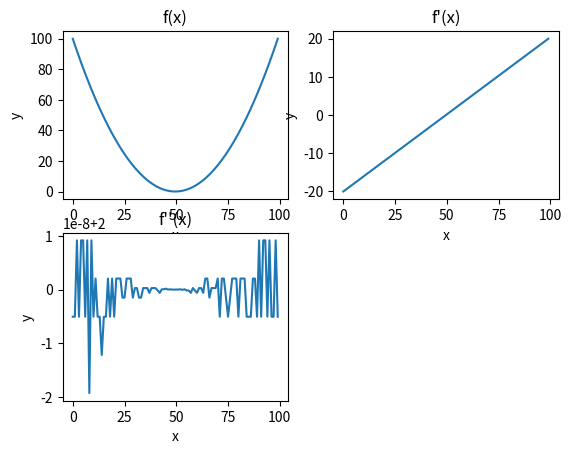

Write Python code to recreate this figure.
from matplotlib import pyplot as plt
from inspect import signature
import numpy as np
import logging
from mpl_toolkits import mplot3d


def dx(func, epsilon=1e-3):
	nargs = len(signature(func).parameters)
	if nargs == 2:
		return lambda x, y: ((func(x + epsilon, y) - func(x, y)) / epsilon)
	if nargs == 1:
		return lambda x: ((func(x + epsilon) - func(x)) / epsilon)
	logging.error('Cannot work on functions with more than 2 variables')


def dy(func, epsilon=1e-3):
	return lambda x, y: ((func(x, y + epsilon) - func(x, y)) / epsilon)


def dx_dx(func):
	nargs = len(signature(func).parameters)
	if nargs == 2:
		return lambda x, y: dx(dx(func))(x, y)
	if nargs == 1:
		return lambda x: dx(dx(func))(x)
	logging.error('Cannot work on functions with more than 2 variables')


def dy_dy(func):
	return lambda x, y: dy(dy(func))(x, y)


def dx_dy(func):
	return lambda x, y: dx(dy(func))(x, y)


def dy_dx(func):
	return lambda x, y: dy(dx(func))(x, y)


def grad(func):
	return lambda x, y: np.array([dx(func)(x, y), dy(func)(x, y)])


def hess(func):
	return lambda x, y: np.array([[dx_dx(func)(x, y), dx_dy(func)(x, y)],
	                              [dy_dx(func)(x, y), dy_dy(func)(x, y)]])


def newton(func, x0, steps=2, delta=.05):
	nargs = len(signature(func).parameters)
	if nargs == 2:
		res = np.array([x0[0], x0[1]])
		gradient = grad(func)
		hessian = hess(func)

		for i in range(steps):
			gd = gradient(res[0], res[1])
			hs = hessian(res[0], res[1])
			inverse = np.linalg.inv(hs)
			prev = res
			res = prev - (np.dot(gd, inverse))
			diff = abs(func(res[0], res[1]) - func(prev[0], prev[1]))
			if diff < delta:
				break

	elif nargs == 1:
		res = x0
		df_dx = dx(func)
		df_dxdx = dx_dx(func)

		for i in range(steps):
			prev = res
			res = prev - df_dx(prev) / df_dxdx(prev)
			diff = abs(prev - res)
			if diff < delta:
				break

	return res


def plot(func, start=-10, end=10, bins=100, savefig=False, plotfunc=True, plotgrad=True, filename=''):
	nargs = len(signature(func).parameters)
	x = np.linspace(start, end, bins)

	if nargs == 1:
		X = np.linspace(start, end, bins)
		Y = func(X)
		df_dx = dx(func)(X)
		df_dxdx = dx_dx(func)(X)

		fig = plt.figure(dpi=500)
		ax = fig.add_subplot(2, 2, 1, title='f(x)')
		ax.set_xlabel('x')
		ax.set_ylabel('y')
		ax.plot(Y)
		b = fig.add_subplot(2, 2, 2, title='f\'(x)')
		b.set_xlabel('x')
		b.set_ylabel('y')
		b.plot(df_dx)
		c = fig.add_subplot(2, 2, 3, title='f\'\'(x)')
		c.set_xlabel('x')
		c.set_ylabel('y')
		c.plot(df_dxdx)
	elif nargs == 2:
		y = np.linspace(start, end, bins)

		X, Y = np.meshgrid(x, y)
		gradient = grad(func)
		gd = gradient(X, Y)
		Z = func(X, Y)

		fig = plt.figure(dpi=500)
		if plotfunc and plotgrad:
			ax = fig.add_subplot(1, 2, 1, projection='3d', title='f(x,y) = 2x^2 + xy + 2(y-3)^2', adjustable='box',
			                     aspect=1)
			ax.contour3D(X, Y, Z, 50, cmap='binary')
			ax.set_xlabel('x')
			ax.set_ylabel('y')
			ax.set_zlabel('z')
			b = fig.add_subplot(1, 2, 2, title='gradient', adjustable='box', aspect=1)
			b.quiver(X, Y, gd[0], gd[1])
		elif plotfunc:
			ax = fig.add_subplot(1, 1, 1, projection='3d', title='f(x,y) = 2x^2 + xy + 2(y-3)^2', adjustable='box',
			                     aspect=1)
			ax.contour3D(X, Y, Z, 50, cmap='binary')
			ax.set_xlabel('x')
			ax.set_ylabel('y')
			ax.set_zlabel('z')
		elif plotgrad:
			b = fig.add_subplot(1, 1, 1, title='gradient', adjustable='box', aspect=1)
			b.quiver(X, Y, gd[0], gd[1])
	plt.show()
	if savefig:
		if plotfunc and plotgrad:
			filename = 'plot'
		elif plotfunc:
			filename = 'function.'
		elif plotgrad:
			filename = 'gradient'
		logging.info('saving plot as svg...')
		fig.savefig(filename + '.svg')


if __name__ == '__main__':
	# print(newton(lambda x, y: 2 * (x ** 2) + (x * y) + 2 * ((y - 3) ** 2), (-1, 4)))
	# plot(lambda x, y: 2 * (x ** 2) + (x * y) + 2 * ((y - 3) ** 2), savefig=True, plotfunc=False)
	# plot(lambda x, y: 2 * (x ** 2) + (x * y) + 2 * ((y - 3) ** 2), savefig=True, plotgrad=False)
	print(newton(lambda x: x ** 2, 2))
	plot(lambda x: x ** 2)
